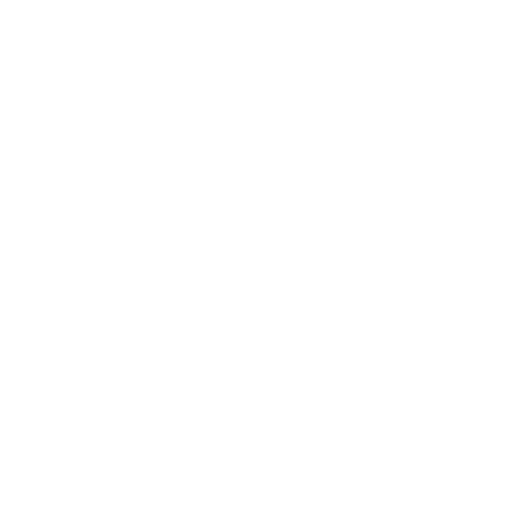
t = 0.00 s
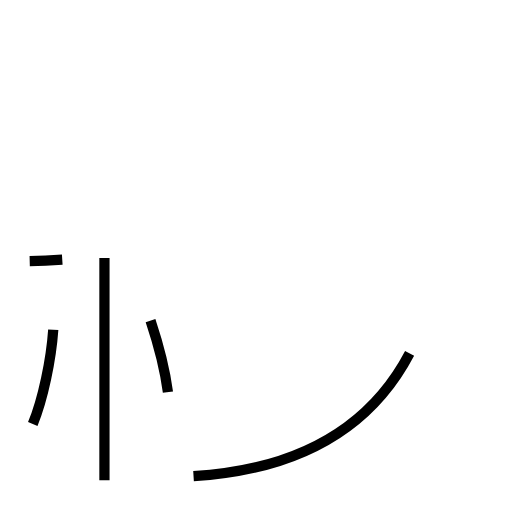
t = 2.01 s
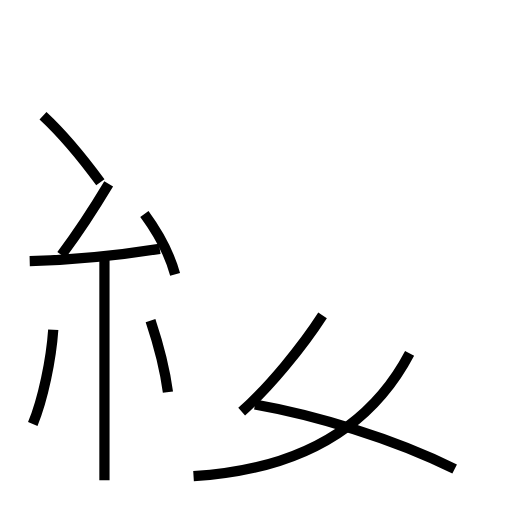
t = 3.99 s
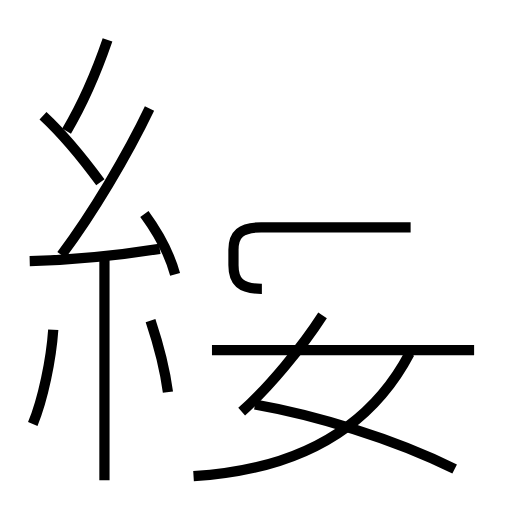
t = 6.03 s
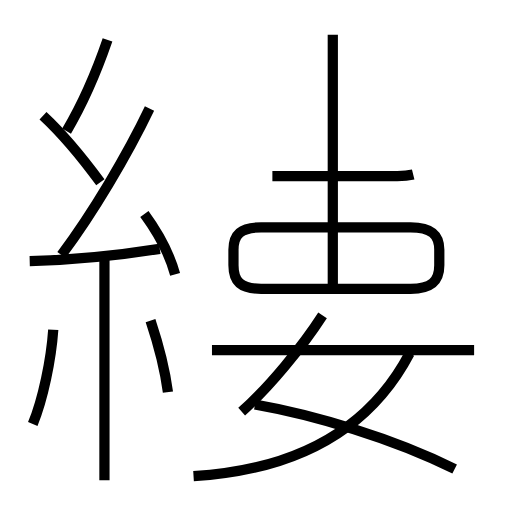
t = 7.91 s
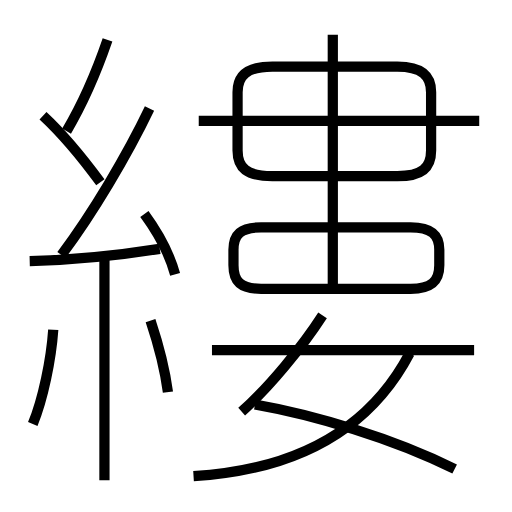
t = 9.97 s

The animated SVG that drew these frames (rendered in a browser with its animation timeline set to each time). Animation: 16 SMIL elements (animate=16); one cycle of 9.97 s.

<?xml version='1.0' encoding='utf-8'?>
<svg viewBox="0.0 -6.0 50.0 50.0" version="1.1" xmlns="http://www.w3.org/2000/svg"><rect x="-1000" y="-1000" width="2000" height="2000" stroke="white" fill="white" /><g style="fill:none;stroke:#000000;stroke-width:1"><path d="M 18.9 2.5 C 28.6 1.9 35.9 -1.7 40.0 -9.5 " transform="translate(0.0 38.0)" stroke-dasharray="25.488828130770685" stroke-dashoffset="25.488828130770685"><animate attributeName="stroke-dashoffset" from="25.488828130770685" to="0" dur="0.7646648439231205s" begin="0s; anim_end.end" fill="freeze" id="anim0" /></path><path d="M 3.2 -2.6 C 4.2 -5.0 5.0 -8.9 5.2 -11.8 " transform="translate(0.0 38.0)" stroke-dasharray="9.448246484005743" stroke-dashoffset="9.448246484005743"><animate attributeName="stroke-dashoffset" from="9.448246484005743" to="0" dur="0.28344739452017226s" begin="anim0.end" fill="freeze" id="anim1" /></path><path d="M 10.2 2.9 L 10.2 -18.8 " transform="translate(0.0 38.0)" stroke-dasharray="21.7" stroke-dashoffset="21.7"><animate attributeName="stroke-dashoffset" from="21.7" to="0" dur="0.6509999999999999s" begin="anim1.end" fill="freeze" id="anim2" /></path><path d="M 16.4 -5.7 C 16.1 -8.0 15.3 -10.9 14.7 -12.7 " transform="translate(0.0 38.0)" stroke-dasharray="7.2128413522471515" stroke-dashoffset="7.2128413522471515"><animate attributeName="stroke-dashoffset" from="7.2128413522471515" to="0" dur="0.21638524056741454s" begin="anim2.end" fill="freeze" id="anim3" /></path><path d="M 2.9 -18.5 C 7.0 -18.6 11.8 -19.1 15.6 -19.7 " transform="translate(0.0 38.0)" stroke-dasharray="12.76495122395493" stroke-dashoffset="12.76495122395493"><animate attributeName="stroke-dashoffset" from="12.76495122395493" to="0" dur="0.38294853671864787s" begin="anim3.end" fill="freeze" id="anim4" /></path><path d="M 17.1 -17.2 C 16.5 -19.4 15.2 -21.6 14.1 -23.1 " transform="translate(0.0 38.0)" stroke-dasharray="6.653338424156201" stroke-dashoffset="6.653338424156201"><animate attributeName="stroke-dashoffset" from="6.653338424156201" to="0" dur="0.199600152724686s" begin="anim4.end" fill="freeze" id="anim5" /></path><path d="M 23.6 -3.8 C 26.3 -6.2 29.5 -10.1 31.5 -13.2 " transform="translate(0.0 38.0)" stroke-dasharray="12.310075651336819" stroke-dashoffset="12.310075651336819"><animate attributeName="stroke-dashoffset" from="12.310075651336819" to="0" dur="0.36930226954010453s" begin="anim5.end" fill="freeze" id="anim6" /></path><path d="M 9.8 -26.2 C 7.6 -29.2 5.6 -31.4 4.2 -32.7 " transform="translate(0.0 38.0)" stroke-dasharray="8.591201219359792" stroke-dashoffset="8.591201219359792"><animate attributeName="stroke-dashoffset" from="8.591201219359792" to="0" dur="0.25773603658079375s" begin="anim6.end" fill="freeze" id="anim7" /></path><path d="M 44.4 1.8 C 38.4 -1.2 30.6 -3.5 24.9 -4.5 " transform="translate(0.0 38.0)" stroke-dasharray="20.554981369776463" stroke-dashoffset="20.554981369776463"><animate attributeName="stroke-dashoffset" from="20.554981369776463" to="0" dur="0.6166494410932939s" begin="anim7.end" fill="freeze" id="anim8" /></path><path d="M 6.0 -19.1 C 9.0 -23.1 12.4 -28.8 14.6 -33.4 " transform="translate(0.0 38.0)" stroke-dasharray="16.709972412015688" stroke-dashoffset="16.709972412015688"><animate attributeName="stroke-dashoffset" from="16.709972412015688" to="0" dur="0.5012991723604706s" begin="anim8.end" fill="freeze" id="anim9" /></path><path d="M 46.3 -9.8 L 20.7 -9.8 " transform="translate(0.0 38.0)" stroke-dasharray="25.599999999999998" stroke-dashoffset="25.599999999999998"><animate attributeName="stroke-dashoffset" from="25.599999999999998" to="0" dur="0.7679999999999999s" begin="anim9.end" fill="freeze" id="anim10" /></path><path d="M 6.5 -31.2 C 8.1 -33.9 9.4 -36.9 10.5 -40.1 " transform="translate(0.0 38.0)" stroke-dasharray="9.774439112312134" stroke-dashoffset="9.774439112312134"><animate attributeName="stroke-dashoffset" from="9.774439112312134" to="0" dur="0.293233173369364s" begin="anim10.end" fill="freeze" id="anim11" /></path><path d="M 40.1 -21.8 L 25.5 -21.8 C 23.5 -21.8 22.8 -21.1 22.8 -19.6 L 22.8 -18.1 C 22.8 -16.5 23.5 -15.8 25.5 -15.8 L 40.1 -15.8 C 42.1 -15.8 42.9 -16.5 42.9 -18.1 L 42.9 -19.6 C 42.9 -21.1 42.1 -21.8 40.1 -21.8 Z " transform="translate(0.0 38.0)" stroke-dasharray="48.66488019235986" stroke-dashoffset="48.66488019235986"><animate attributeName="stroke-dashoffset" from="48.66488019235986" to="0" dur="1.4599464057707958s" begin="anim11.end" fill="freeze" id="anim12" /></path><path d="M 32.5 -16.2 L 32.5 -40.6 " transform="translate(0.0 38.0)" stroke-dasharray="24.400000000000002" stroke-dashoffset="24.400000000000002"><animate attributeName="stroke-dashoffset" from="24.400000000000002" to="0" dur="0.732s" begin="anim12.end" fill="freeze" id="anim13" /></path><path d="M 26.6 -26.8 L 38.8 -26.8 C 41.2 -26.8 42.1 -27.6 42.1 -29.3 L 42.1 -35.0 C 42.1 -36.6 41.2 -37.5 38.8 -37.5 L 26.6 -37.5 C 24.1 -37.5 23.2 -36.6 23.2 -35.0 L 23.2 -29.3 C 23.2 -27.6 24.1 -26.8 26.6 -26.8 Z " transform="translate(0.0 38.0)" stroke-dasharray="55.034415280087295" stroke-dashoffset="55.034415280087295"><animate attributeName="stroke-dashoffset" from="55.034415280087295" to="0" dur="1.6510324584026188s" begin="anim13.end" fill="freeze" id="anim14" /></path><path d="M 46.8 -32.2 L 19.4 -32.2" transform="translate(0.0 38.0)" stroke-dasharray="27.4" stroke-dashoffset="27.4"><animate attributeName="stroke-dashoffset" from="27.4" to="0" dur="0.822s" begin="anim14.end" fill="freeze" id="anim_end" /></path></g></svg>
